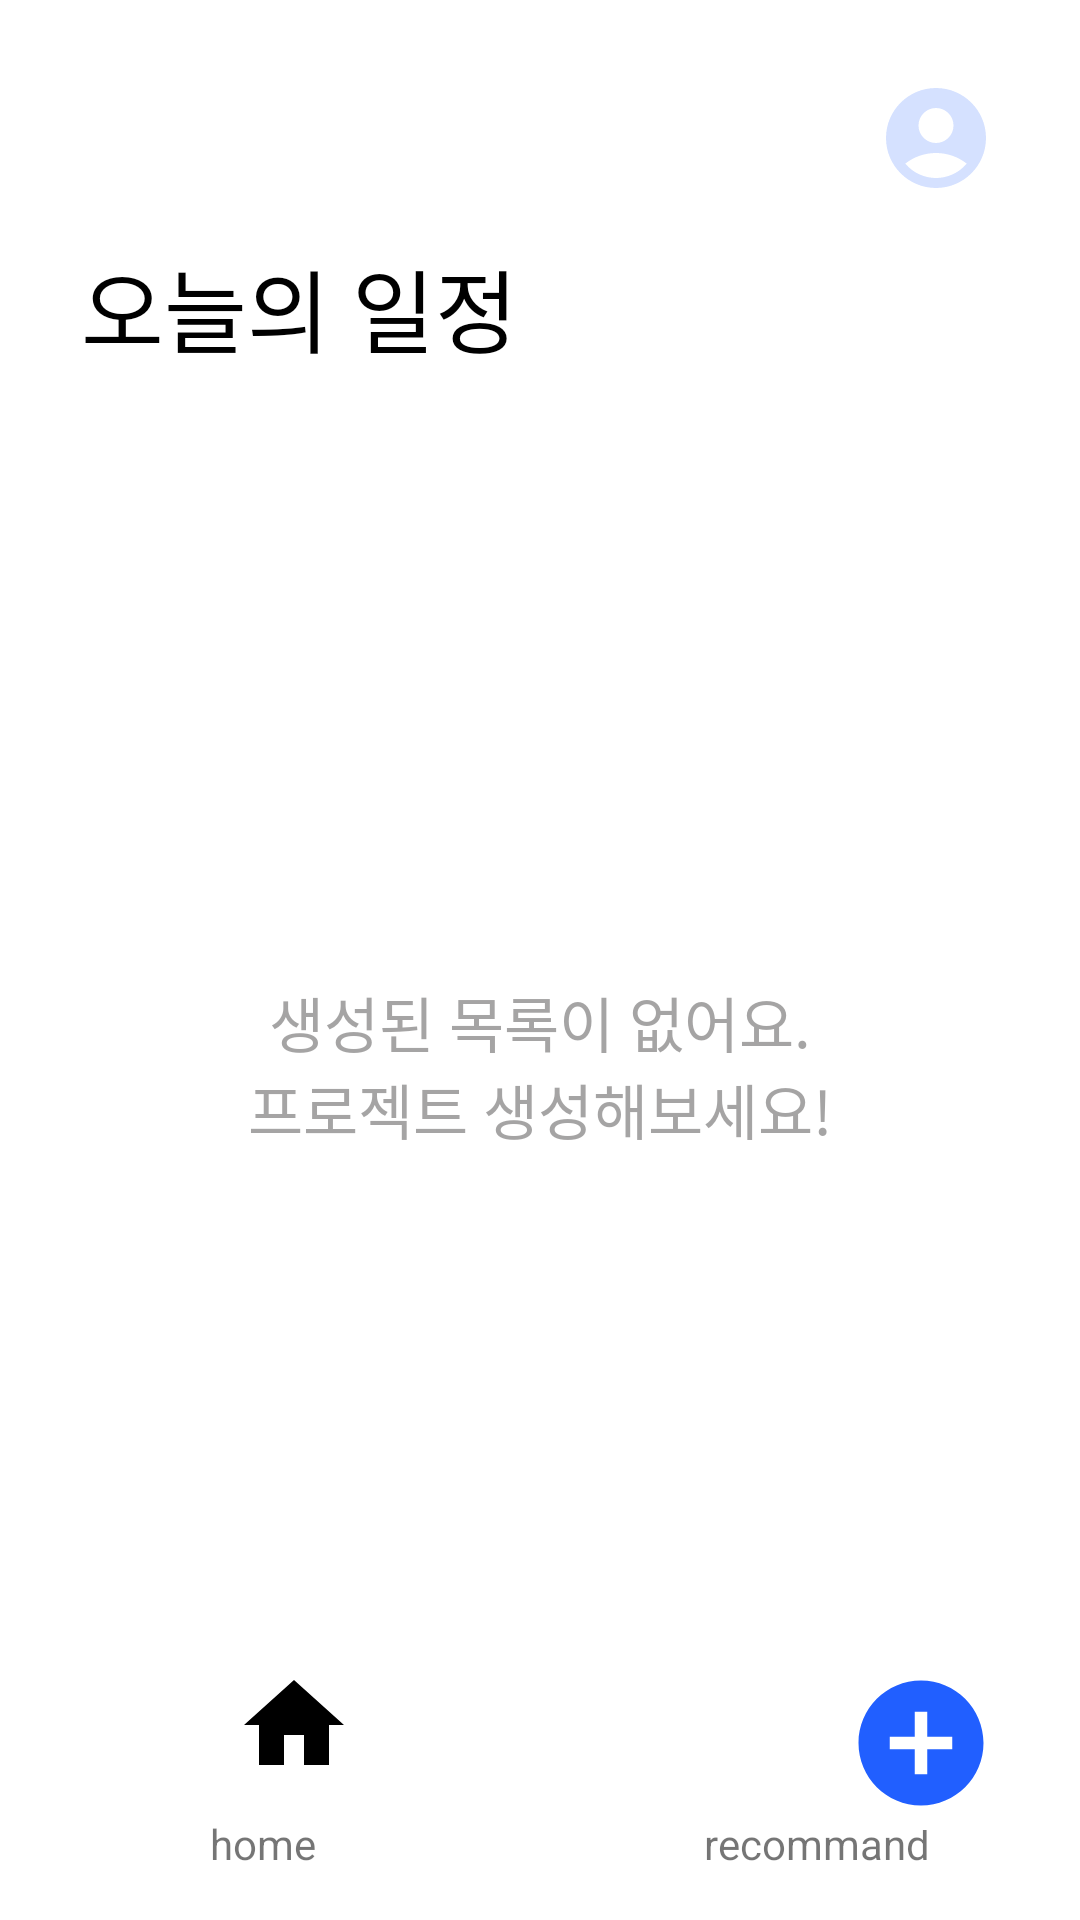

The Android layout XML behind this screen, and the referenced resources:
<!-- AndroidManifest.xml: application theme Theme.TeamGo -->
<!-- res/layout/activity_today_project.xml -->
<?xml version="1.0" encoding="utf-8"?>
<androidx.constraintlayout.widget.ConstraintLayout xmlns:android="http://schemas.android.com/apk/res/android"
    xmlns:app="http://schemas.android.com/apk/res-auto"
    xmlns:tools="http://schemas.android.com/tools"
    android:layout_width="match_parent"
    android:layout_height="match_parent"
    android:backgroundTint="@color/white">

    <TextView
        android:id="@+id/Nolist_tv"
        android:layout_width="357dp"
        android:layout_height="70dp"
        android:layout_marginStart="16dp"
        android:layout_marginTop="250dp"
        android:layout_marginEnd="16dp"
        android:text="생성된 목록이 없어요.                                                                                        프로젝트 생성해보세요!"
        android:textAlignment="center"
        android:textColor="#9C6C6B6B"
        android:textSize="20sp"
        app:layout_constraintEnd_toEndOf="parent"
        app:layout_constraintStart_toStartOf="parent"
        app:layout_constraintTop_toBottomOf="@+id/Account_btn" />

    <ImageButton
        android:id="@+id/Recommand_btn"
        android:layout_width="wrap_content"
        android:layout_height="wrap_content"
        android:layout_marginEnd="55dp"
        android:layout_marginBottom="1dp"
        android:backgroundTint="@color/white"
        app:layout_constraintBottom_toTopOf="@+id/Recommand_btn_tv"
        app:layout_constraintEnd_toEndOf="parent"
        app:layout_constraintStart_toEndOf="@+id/Home_btn"
        app:srcCompat="@drawable/vec_recommand" />

    <ImageButton
        android:id="@+id/Home_btn"
        android:layout_width="wrap_content"
        android:layout_height="wrap_content"
        android:layout_marginStart="55dp"
        android:layout_marginEnd="129dp"
        android:backgroundTint="@color/white"
        app:layout_constraintBottom_toTopOf="@+id/Home_btn_tv"
        app:layout_constraintEnd_toStartOf="@+id/Recommand_btn"
        app:layout_constraintStart_toStartOf="parent"
        app:srcCompat="@drawable/vec_home" />

    <TextView
        android:id="@+id/Home_btn_tv"
        android:layout_width="wrap_content"
        android:layout_height="wrap_content"
        android:layout_marginStart="70dp"
        android:layout_marginBottom="16dp"
        android:text="home"
        app:layout_constraintBottom_toBottomOf="parent"
        app:layout_constraintStart_toStartOf="parent" />

    <TextView
        android:id="@+id/Recommand_btn_tv"
        android:layout_width="wrap_content"
        android:layout_height="wrap_content"
        android:layout_marginEnd="50dp"
        android:layout_marginBottom="16dp"
        android:text="recommand"
        app:layout_constraintBottom_toBottomOf="parent"
        app:layout_constraintEnd_toEndOf="parent" />

    <ImageButton
        android:id="@+id/Account_btn"
        android:layout_width="wrap_content"
        android:layout_height="wrap_content"
        android:layout_marginTop="16dp"
        android:layout_marginEnd="16dp"
        android:backgroundTint="@color/white"
        app:layout_constraintEnd_toEndOf="parent"
        app:layout_constraintTop_toTopOf="parent"
        app:srcCompat="@drawable/vec_myaccount" />


    <ScrollView
        android:id="@+id/scrollView2"
        android:layout_width="381dp"
        android:layout_height="508dp"
        android:layout_marginTop="124dp"
        app:layout_constraintEnd_toEndOf="parent"
        app:layout_constraintHorizontal_bias="0.476"
        app:layout_constraintStart_toStartOf="parent"
        app:layout_constraintTop_toTopOf="parent">

        <LinearLayout
            android:id="@+id/personnel"
            android:layout_width="match_parent"
            android:layout_height="wrap_content"
            android:lineSpacingExtra="5dp"
            android:orientation="vertical"
            android:paddingLeft="40dp"
            android:paddingTop="40dp"
            android:paddingRight="40dp"
            android:paddingBottom="40dp" />

    </ScrollView>

    <TextView
        android:layout_width="wrap_content"
        android:layout_height="wrap_content"
        android:fontFamily="@font/gmarketsansttfmedium"
        android:text="오늘의 일정"
        android:textColor="@color/black"
        android:textSize="30sp"
        app:layout_constraintBottom_toTopOf="@+id/scrollView2"
        app:layout_constraintEnd_toEndOf="parent"
        app:layout_constraintHorizontal_bias="0.126"
        app:layout_constraintStart_toStartOf="parent"
        app:layout_constraintTop_toTopOf="parent"
        app:layout_constraintVertical_bias="1.0" />

    <ImageButton
        android:id="@+id/AddList_btn"
        android:layout_width="wrap_content"
        android:layout_height="wrap_content"
        android:layout_marginTop="470dp"
        android:layout_marginEnd="16dp"
        android:backgroundTint="@color/white"
        app:layout_constraintEnd_toEndOf="parent"
        app:layout_constraintTop_toBottomOf="@+id/Account_btn"
        app:srcCompat="@drawable/vec_add_empty" />


</androidx.constraintlayout.widget.ConstraintLayout>
<!-- resources referenced by this layout -->
<resources>
  <color name="black">#FF000000</color>
  <color name="white">#FFFFFFFF</color>
  <!-- drawable vec_add_empty (drawable) -->
  <?xml version="1.0" encoding="utf-8"?>
  <vector
      android:height="50dp" android:tint="@color/mainBlue"
      android:viewportHeight="24" android:viewportWidth="24"
      android:width="50dp" xmlns:android="http://schemas.android.com/apk/res/android">
      <path android:fillColor="@android:color/white" android:pathData="M12,2C6.48,2 2,6.48 2,12s4.48,10 10,10 10,-4.48 10,-10S17.52,2 12,2zM17,13h-4v4h-2v-4L7,13v-2h4L11,7h2v4h4v2z"/>
  </vector>
  <!-- drawable vec_home (drawable) -->
  <?xml version="1.0" encoding="utf-8"?>
  <vector android:height="40dp" android:tint="#000000"
      android:viewportHeight="24" android:viewportWidth="24"
      android:width="40dp" xmlns:android="http://schemas.android.com/apk/res/android">
      <path android:fillColor="@android:color/white" android:pathData="M10,20v-6h4v6h5v-8h3L12,3 2,12h3v8z"/>
  </vector>
  <!-- drawable vec_myaccount (drawable) -->
  <?xml version="1.0" encoding="utf-8"?>
  <vector
      android:height="40dp"
      android:tint="#D5E1FF"
      android:viewportHeight="24"
      android:viewportWidth="24"
      android:width="40dp"
      xmlns:android="http://schemas.android.com/apk/res/android">
      <path
          android:fillColor="@android:color/white"
          android:pathData="M12,2C6.48,2 2,6.48 2,12s4.48,10 10,10s10,-4.48 10,-10S17.52,2 12,2zM12,6c1.93,
          0 3.5,1.57 3.5,3.5S13.93,13 12,13s-3.5,-1.57 -3.5,-3.5S10.07,6 12,6zM12,20c-2.03,0 -4.43,-0.82 -6.14,
          -2.88C7.55,15.8 9.68,15 12,15s4.45,0.8 6.14,2.12C16.43,19.18 14.03,20 12,20z" />
  </vector>
  <style name="Theme.TeamGo" parent="Theme.MaterialComponents.DayNight.NoActionBar">
          
          <item name="colorPrimary">@color/mainBlue</item>
          <item name="colorOnPrimary">@color/white</item>
          
          <item name="android:statusBarColor">@color/white</item>
          <item name="android:windowLightStatusBar">true</item>
          <item name="android:windowAnimationStyle">@null</item>
      </style>
  <color name="mainBlue">#215FFF</color>
</resources>
